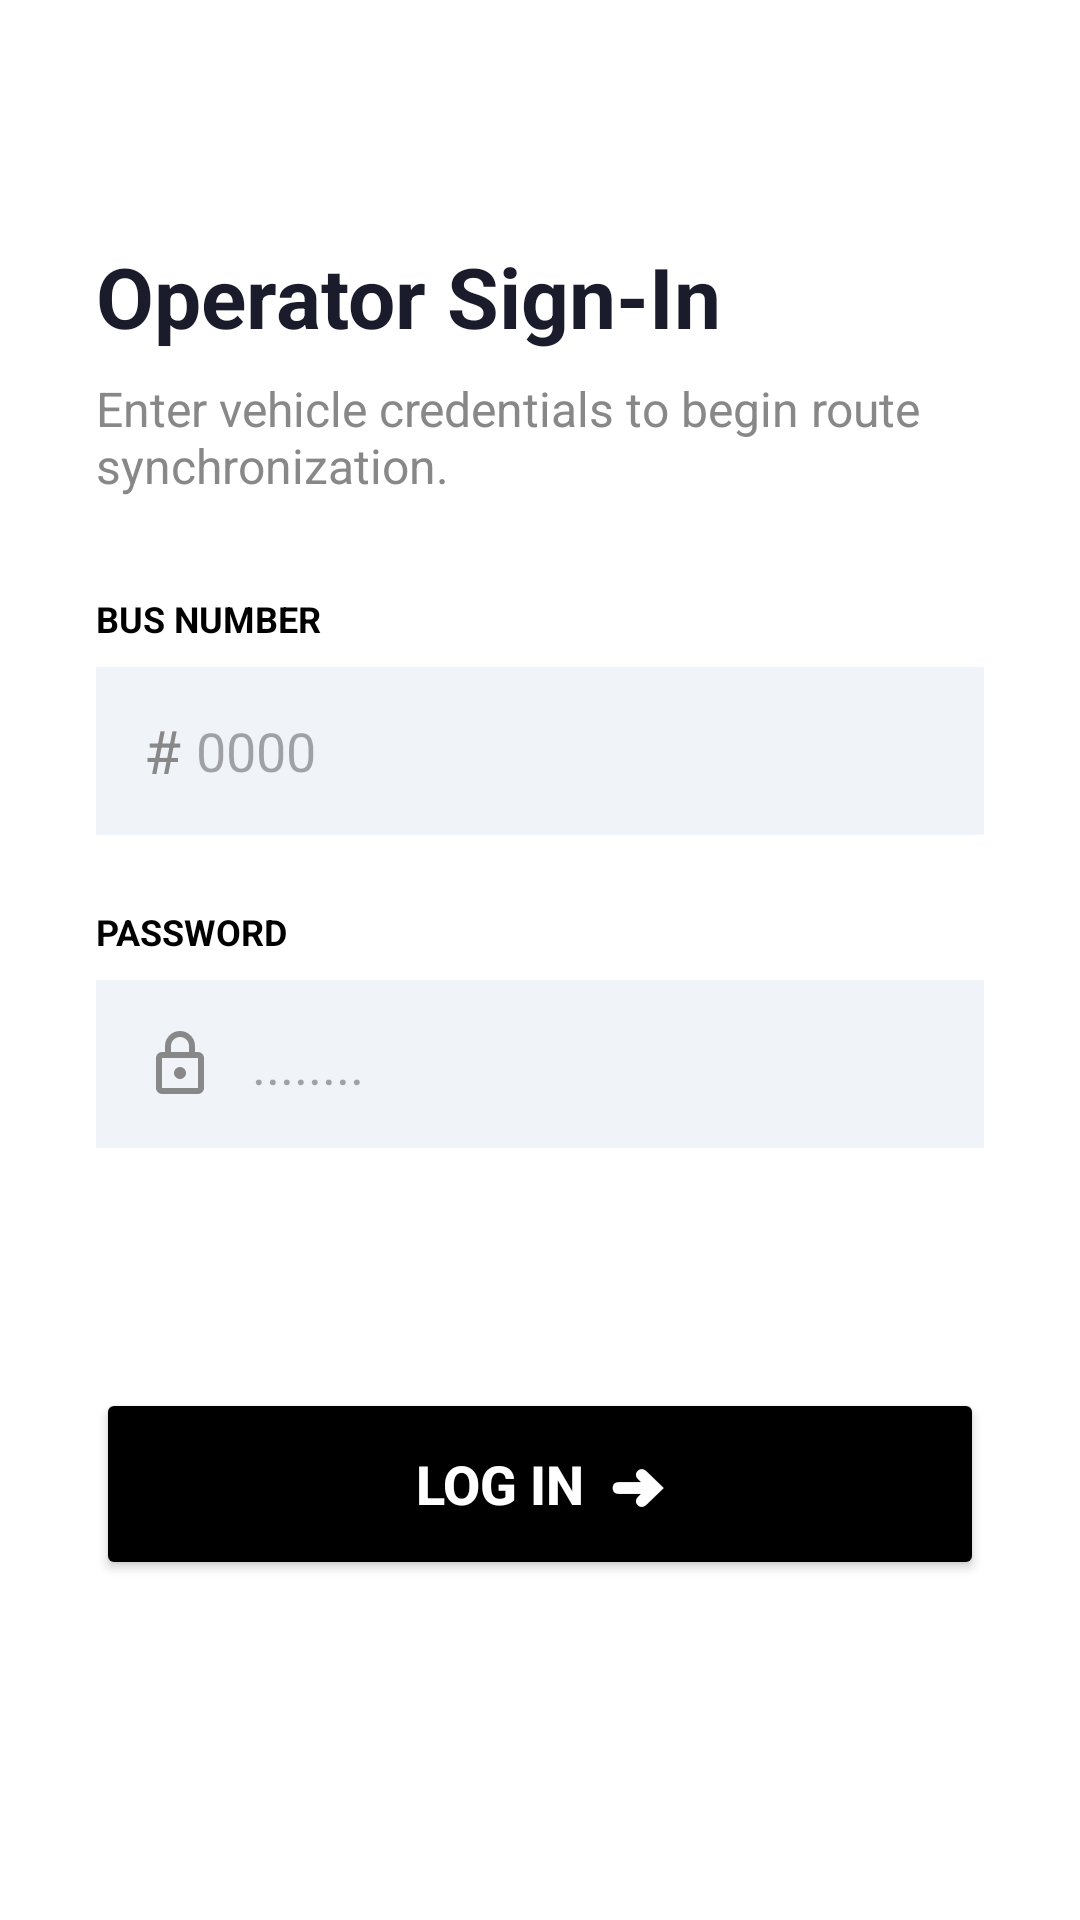

Android layout source for this screen:
<!-- AndroidManifest.xml: application theme Theme.TransitPro -->
<!-- res/layout/activity_login.xml -->
<?xml version="1.0" encoding="utf-8"?>
<androidx.constraintlayout.widget.ConstraintLayout xmlns:android="http://schemas.android.com/apk/res/android"
    xmlns:app="http://schemas.android.com/apk/res-auto"
    xmlns:tools="http://schemas.android.com/tools"
    android:layout_width="match_parent"
    android:layout_height="match_parent"
    android:background="@color/white"
    android:padding="32dp"
    tools:context=".LoginActivity">

    <TextView
        android:id="@+id/loginTitle"
        android:layout_width="wrap_content"
        android:layout_height="wrap_content"
        android:layout_marginTop="48dp"
        android:text="Operator Sign-In"
        android:textColor="@color/dark_blue_header"
        android:textSize="28sp"
        android:textStyle="bold"
        app:layout_constraintStart_toStartOf="parent"
        app:layout_constraintTop_toTopOf="parent" />

    <TextView
        android:id="@+id/loginSubtitle"
        android:layout_width="0dp"
        android:layout_height="wrap_content"
        android:layout_marginTop="8dp"
        android:text="Enter vehicle credentials to begin route synchronization."
        android:textColor="@color/text_secondary"
        android:textSize="16sp"
        app:layout_constraintEnd_toEndOf="parent"
        app:layout_constraintStart_toStartOf="parent"
        app:layout_constraintTop_toBottomOf="@id/loginTitle" />

    <TextView
        android:id="@+id/busNumberLabel"
        android:layout_width="wrap_content"
        android:layout_height="wrap_content"
        android:layout_marginTop="32dp"
        android:text="BUS NUMBER"
        android:textColor="@color/black"
        android:textSize="12sp"
        android:textStyle="bold"
        app:layout_constraintStart_toStartOf="parent"
        app:layout_constraintTop_toBottomOf="@id/loginSubtitle" />

    <LinearLayout
        android:id="@+id/busNumberContainer"
        android:layout_width="match_parent"
        android:layout_height="56dp"
        android:layout_marginTop="8dp"
        android:background="#F0F4F8"
        android:gravity="center_vertical"
        android:orientation="horizontal"
        android:paddingHorizontal="16dp"
        app:layout_constraintTop_toBottomOf="@id/busNumberLabel">

        <TextView
            android:layout_width="wrap_content"
            android:layout_height="wrap_content"
            android:text="# "
            android:textColor="@color/text_secondary"
            android:textSize="20sp" />

        <EditText
            android:id="@+id/etBusNumber"
            android:layout_width="match_parent"
            android:layout_height="match_parent"
            android:background="@android:color/transparent"
            android:hint="0000"
            android:inputType="number"
            android:textColor="@color/dark_blue_header"
            android:textSize="18sp" />
    </LinearLayout>

    <TextView
        android:id="@+id/passwordLabel"
        android:layout_width="wrap_content"
        android:layout_height="wrap_content"
        android:layout_marginTop="24dp"
        android:text="PASSWORD"
        android:textColor="@color/black"
        android:textSize="12sp"
        android:textStyle="bold"
        app:layout_constraintStart_toStartOf="parent"
        app:layout_constraintTop_toBottomOf="@id/busNumberContainer" />

    <LinearLayout
        android:id="@+id/passwordContainer"
        android:layout_width="match_parent"
        android:layout_height="56dp"
        android:layout_marginTop="8dp"
        android:background="#F0F4F8"
        android:gravity="center_vertical"
        android:orientation="horizontal"
        android:paddingHorizontal="16dp"
        app:layout_constraintTop_toBottomOf="@id/passwordLabel">

        <ImageView
            android:layout_width="24dp"
            android:layout_height="24dp"
            android:src="@drawable/ic_lock"
            app:tint="@color/text_secondary" />

        <EditText
            android:id="@+id/etPassword"
            android:layout_width="match_parent"
            android:layout_height="match_parent"
            android:layout_marginStart="12dp"
            android:background="@android:color/transparent"
            android:hint="........"
            android:inputType="textPassword"
            android:textColor="@color/dark_blue_header"
            android:textSize="18sp" />
    </LinearLayout>

    <LinearLayout
        android:id="@+id/infoContainer"
        android:layout_width="match_parent"
        android:layout_height="wrap_content"
        android:layout_marginTop="32dp"
        android:orientation="horizontal"
        app:layout_constraintTop_toBottomOf="@id/passwordContainer"/>

    <Button
        android:id="@+id/btnLogin"
        android:layout_width="match_parent"
        android:layout_height="64dp"
        android:layout_marginTop="48dp"
        android:backgroundTint="@color/black"
        android:text="LOG IN  ➜"
        android:textColor="@color/white"
        android:textSize="18sp"
        android:textStyle="bold"
        app:cornerRadius="0dp"
        app:layout_constraintTop_toBottomOf="@id/infoContainer" />

</androidx.constraintlayout.widget.ConstraintLayout>
<!-- resources referenced by this layout -->
<resources>
  <color name="black">#FF000000</color>
  <color name="dark_blue_header">#1A1C2C</color>
  <color name="text_secondary">#888888</color>
  <color name="white">#FFFFFFFF</color>
  <!-- drawable ic_lock (drawable) -->
  <vector xmlns:android="http://schemas.android.com/apk/res/android"
      android:width="24dp"
      android:height="24dp"
      android:viewportWidth="24"
      android:viewportHeight="24">
    <path
        android:fillColor="#888888"
        android:pathData="M18,8h-1V6c0,-2.76 -2.24,-5 -5,-5S7,3.24 7,6v2H6c-1.1,0 -2,0.9 -2,2v10c0,1.1 0.9,2 2,2h12c1.1,0 2,-0.9 2,-2V10c0,-1.1 -0.9,-2 -2,-2zM9,6c0,-1.66 1.34,-3 3,-3s3,1.34 3,3v2H9V6zm9,14H6V10h12v10zm-6,-3c1.1,0 2,-0.9 2,-2s-0.9,-2 -2,-2 -2,0.9 -2,2 0.9,2 2,2z"/>
  </vector>
  <style name="Theme.TransitPro" parent="Base.Theme.TransitPro" />
  <style name="Base.Theme.TransitPro" parent="Theme.Material3.DayNight.NoActionBar">
          
          
      </style>
</resources>
